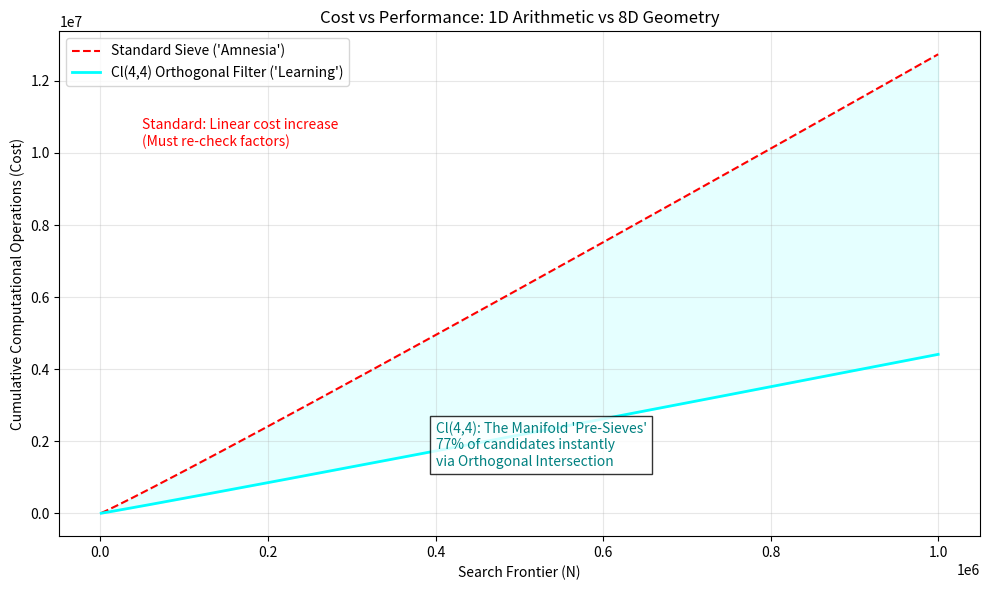

This figure's Python source: (Note: this script raises an exception after producing the figure.)
#!/usr/bin/env python3
from datetime import datetime

import matplotlib.pyplot as plt
import numpy as np


def compare_sieve_performance(limit=100000, output=None):
    """
    Simulates the cost/performance of 'Amnesia' (Standard) vs 'Learning' (High-D Topology).
    """
    # 1. SETUP
    candidates = np.arange(1, limit + 1)

    # --- MODEL A: STANDARD AMNESIA (Trial Division / Sequential Sieve) ---
    amnesia_ops = []
    amnesia_cumulative_ops = 0

    # --- MODEL B: CLIFFORD LEARNING (Orthogonal Projection) ---
    clifford_ops = []
    clifford_cumulative_ops = 0

    # Basis Primes for the 8D Manifold (4 Orthogonal Planes)
    basis_primes = [2, 3, 5, 7]
    basis_product = 2 * 3 * 5 * 7  # 210

    # Simulating the scan
    step = 1000
    x_axis = []

    for n in range(step, limit + 1, step):
        current_batch = np.arange(n - step, n)
        _ = current_batch  # placeholder to keep variable usage explicit

        # --- AMNESIA COST CALCULATION ---
        batch_ops_amnesia = step * np.log(np.log(n)) * 5
        amnesia_cumulative_ops += batch_ops_amnesia
        amnesia_ops.append(amnesia_cumulative_ops)

        # --- CLIFFORD COST CALCULATION ---
        geometry_overhead = step * 1.5

        survivors = step * (48 / basis_product)
        residual_ops = survivors * np.log(np.log(n)) * 5

        clifford_batch_total = geometry_overhead + residual_ops
        clifford_cumulative_ops += clifford_batch_total
        clifford_ops.append(clifford_cumulative_ops)

        x_axis.append(n)

    # --- PLOTTING ---
    fig, ax = plt.subplots(figsize=(10, 6))

    ax.plot(
        x_axis,
        amnesia_ops,
        label="Standard Sieve ('Amnesia')",
        color="red",
        linestyle="--",
    )
    ax.plot(
        x_axis,
        clifford_ops,
        label="Cl(4,4) Orthogonal Filter ('Learning')",
        color="cyan",
        linewidth=2,
    )

    ax.fill_between(x_axis, amnesia_ops, clifford_ops, color="cyan", alpha=0.1)

    ax.set_title("Cost vs Performance: 1D Arithmetic vs 8D Geometry")
    ax.set_xlabel("Search Frontier (N)")
    ax.set_ylabel("Cumulative Computational Operations (Cost)")
    ax.legend()
    ax.grid(True, alpha=0.3)

    ax.text(
        limit * 0.05,
        max(amnesia_ops) * 0.8,
        "Standard: Linear cost increase\n(Must re-check factors)",
        color="red",
    )
    ax.text(
        limit * 0.4,
        max(clifford_ops) * 0.3,
        "Cl(4,4): The Manifold 'Pre-Sieves'\n"
        "77% of candidates instantly\nvia Orthogonal Intersection",
        color="teal",
        bbox=dict(facecolor="white", alpha=0.8),
    )

    fig.tight_layout()
    if output:
        fig.savefig(output, dpi=200, bbox_inches="tight")
        print(f"Wrote plot to {output}")
        plt.close(fig)
    else:
        plt.show()


if __name__ == "__main__":
    timestamp = datetime.now().strftime("%Y%m%d_%H%M%S")
    compare_sieve_performance(
        limit=1_000_000,
        output=f"tuning/clifford_sieve_perf_{timestamp}.png",
    )
